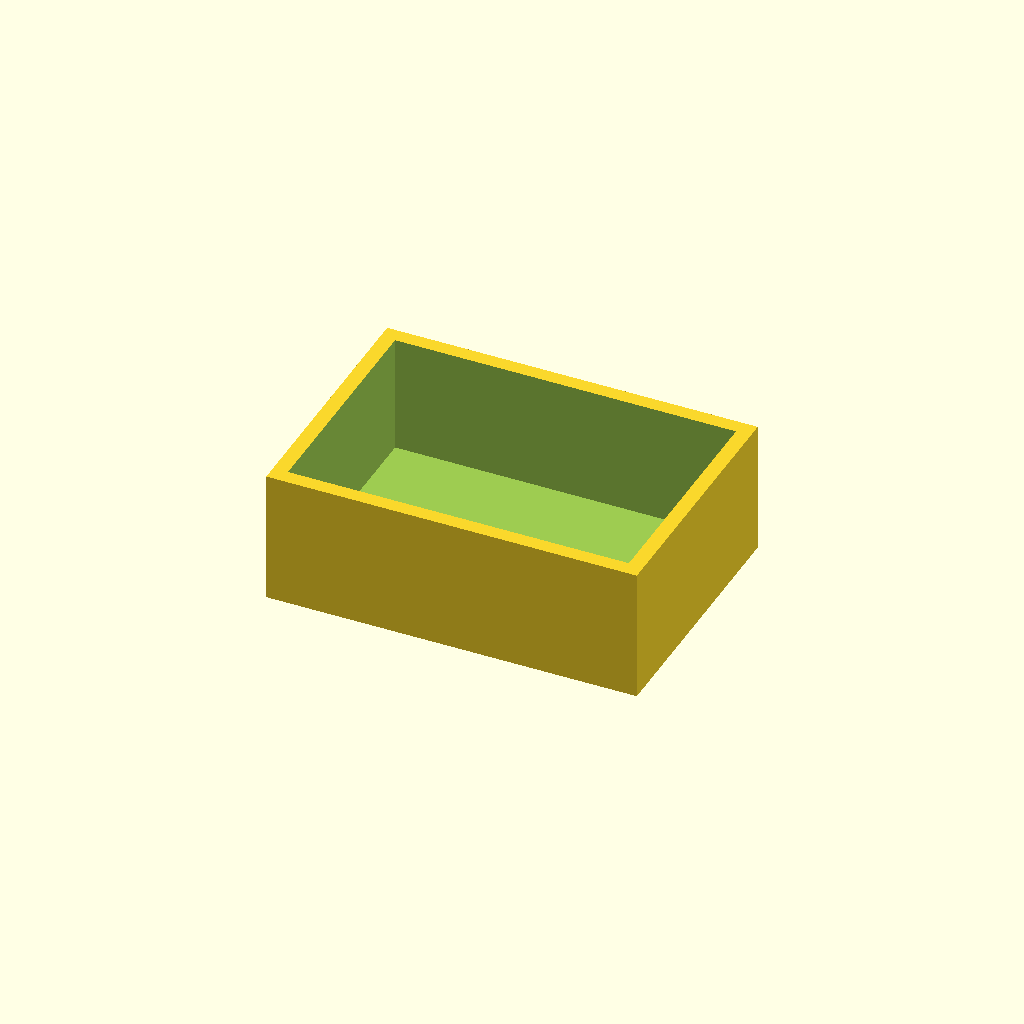
Cell 1: rendered with the file's own defaults.
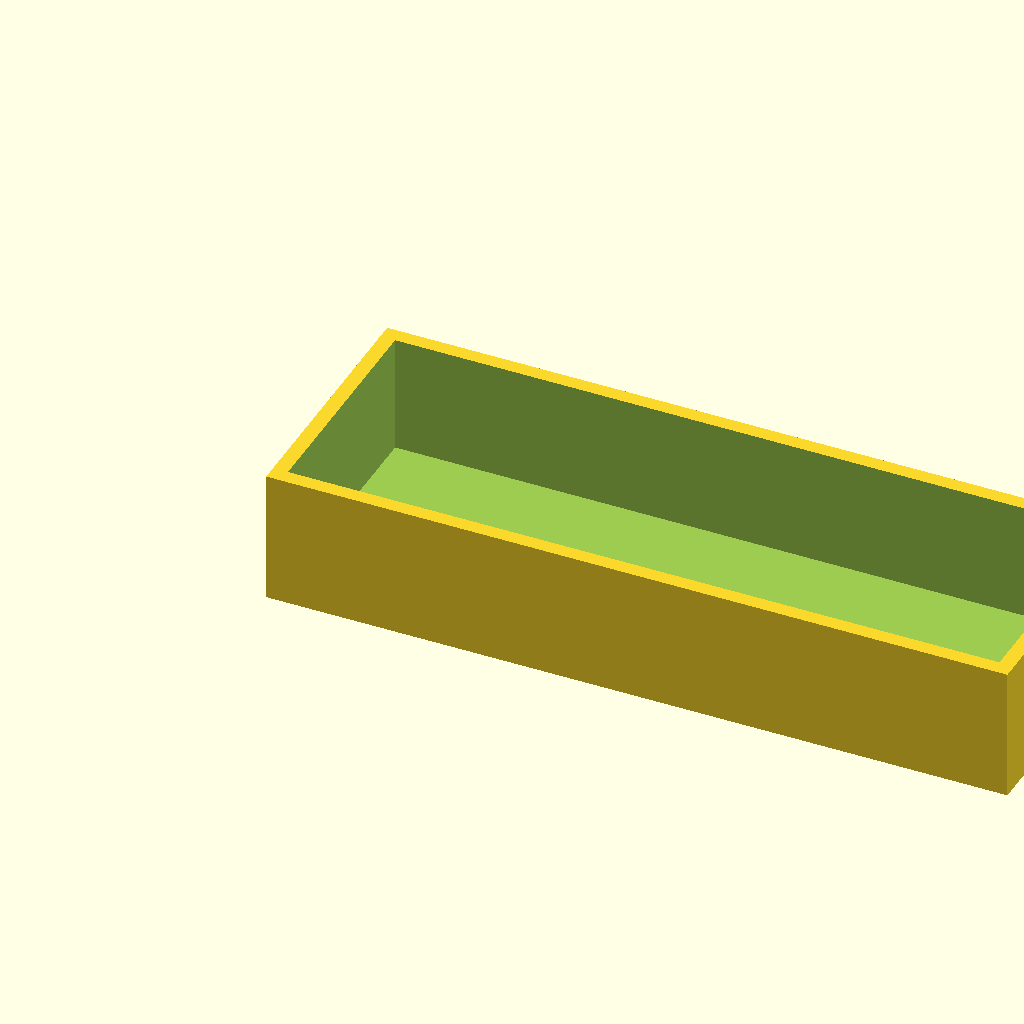
Cell 2: the same model with width = 200.
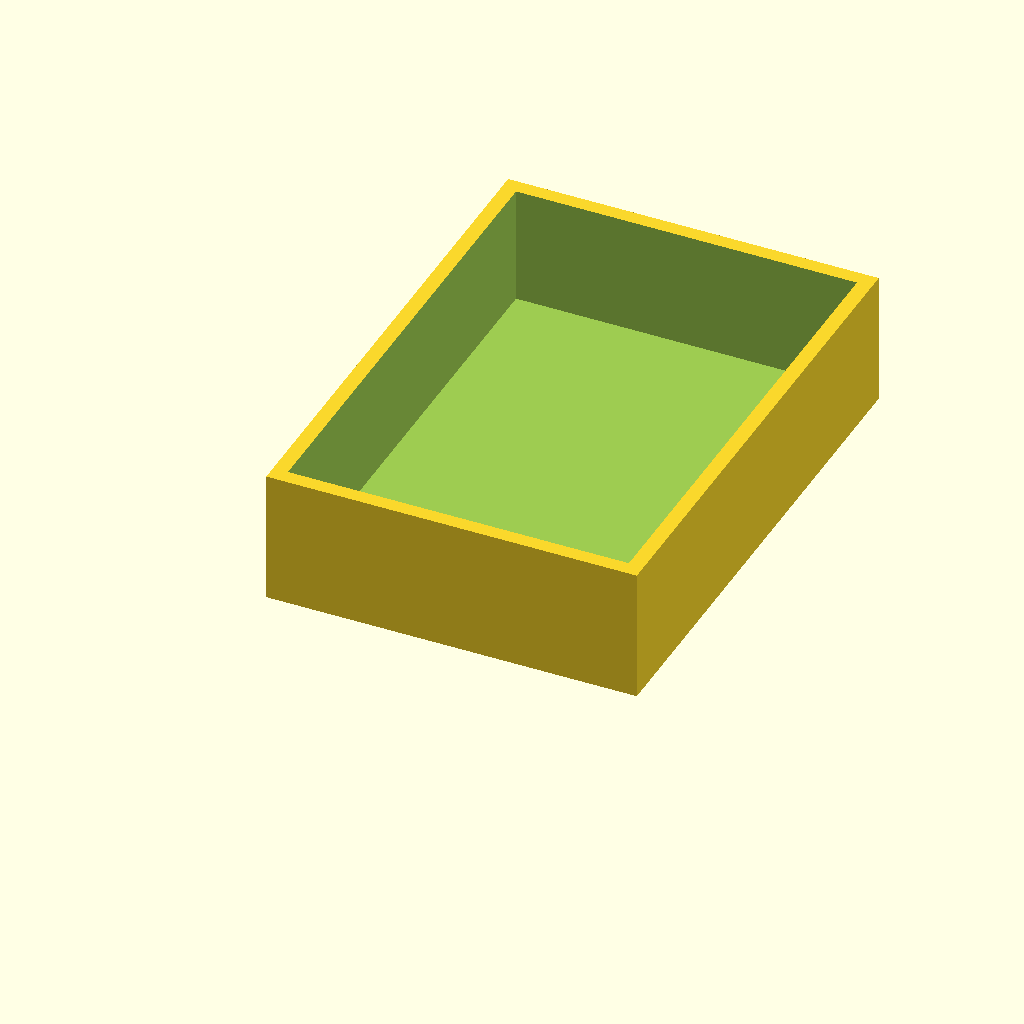
Cell 3: the same model with depth = 140.
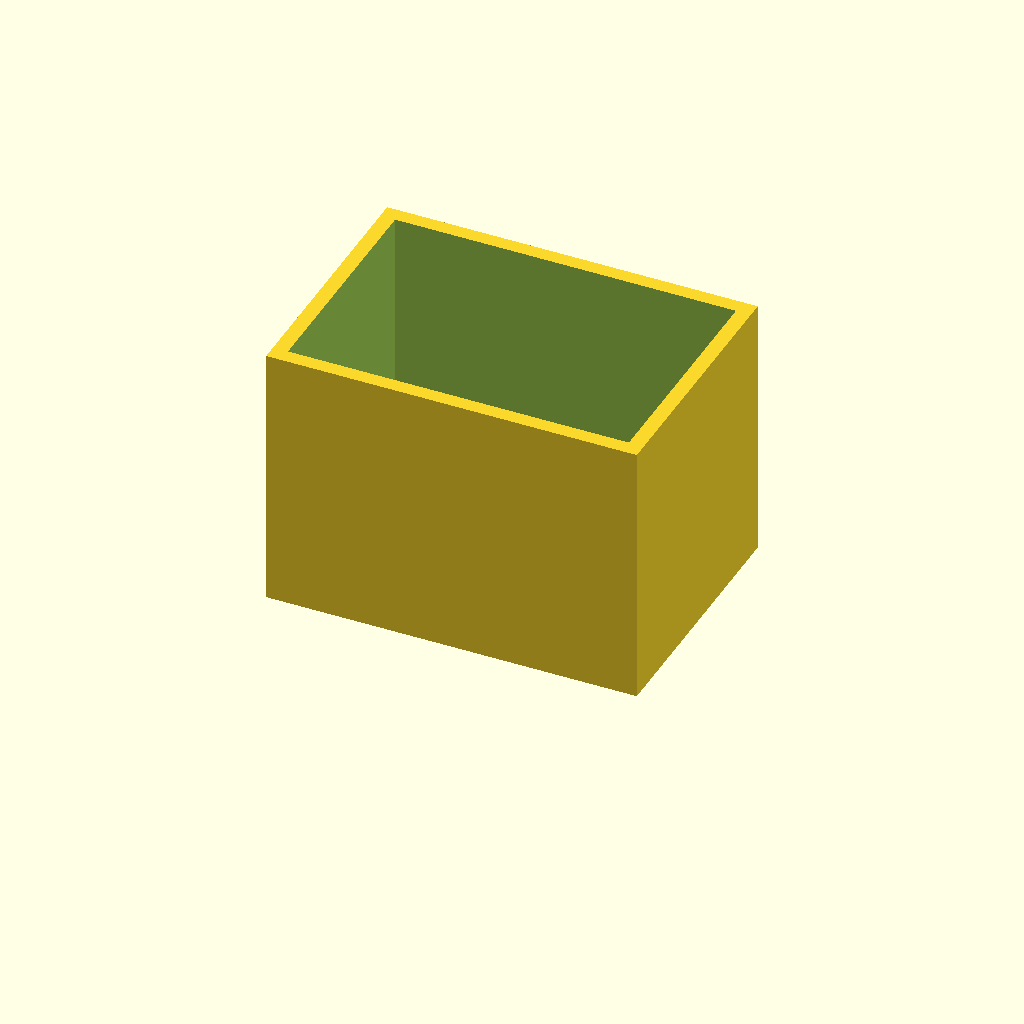
Cell 4: the same model with height = 72.
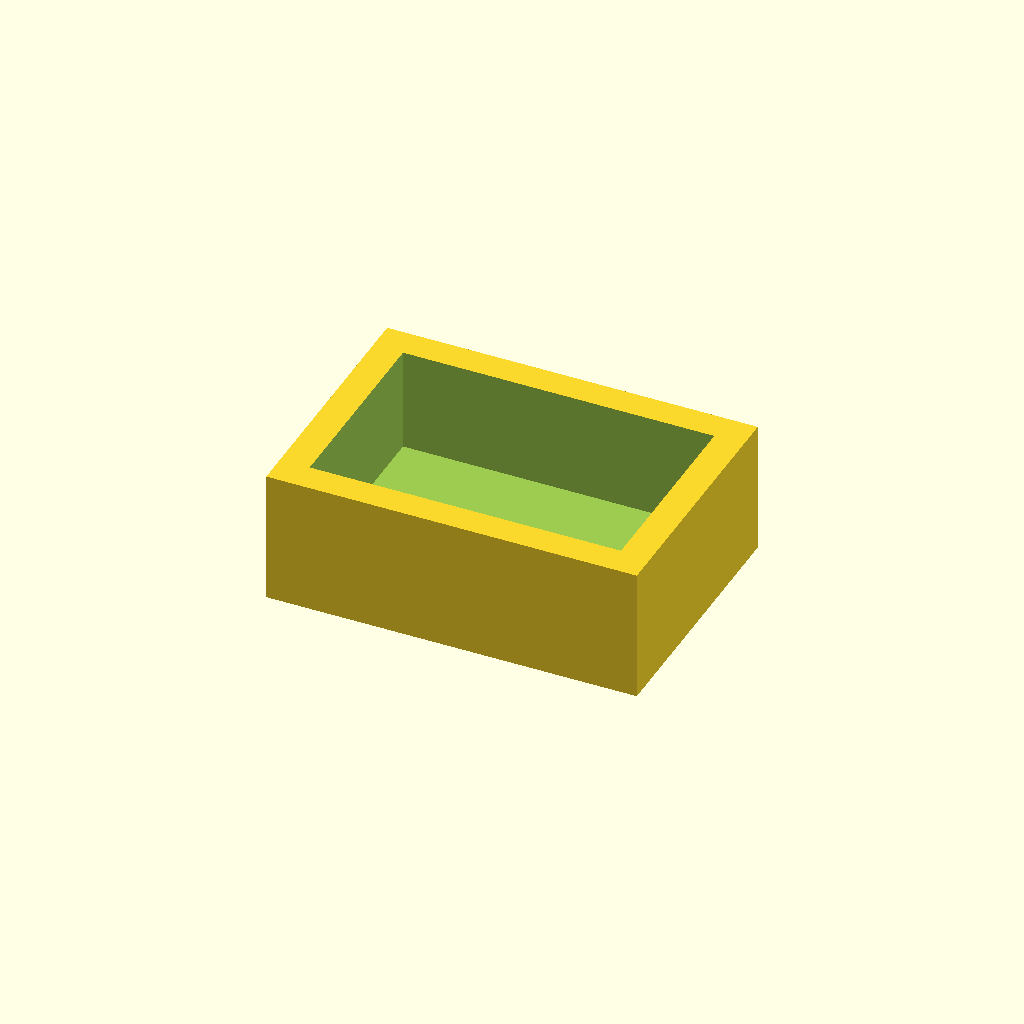
Cell 5: the same model with wall = 8.
All cells are drawn from one camera (rotation 55°, 0°, 25°, orthographic, colour scheme Cornfield), so only the parameter changes between them.
OpenSCAD source file examples/cable-tray.scad:
// ScadLatch example — parametric desktop tray, dimensions in millimetres.
// Change width after adding an opening to the right wall.
width = 100;
depth = 70;
height = 36;
wall = 4;

module tray(w, d, h, t) {
    difference() {
        cube([w, d, h]);
        translate([t, t, t]) cube([w-2*t, d-2*t, h]);
    }
}
tray(width, depth, height, wall);
Customizer parameters (derived from the source; name, type, default, range or options):
width: number, default 100
depth: number, default 70
height: number, default 36
wall: number, default 4
